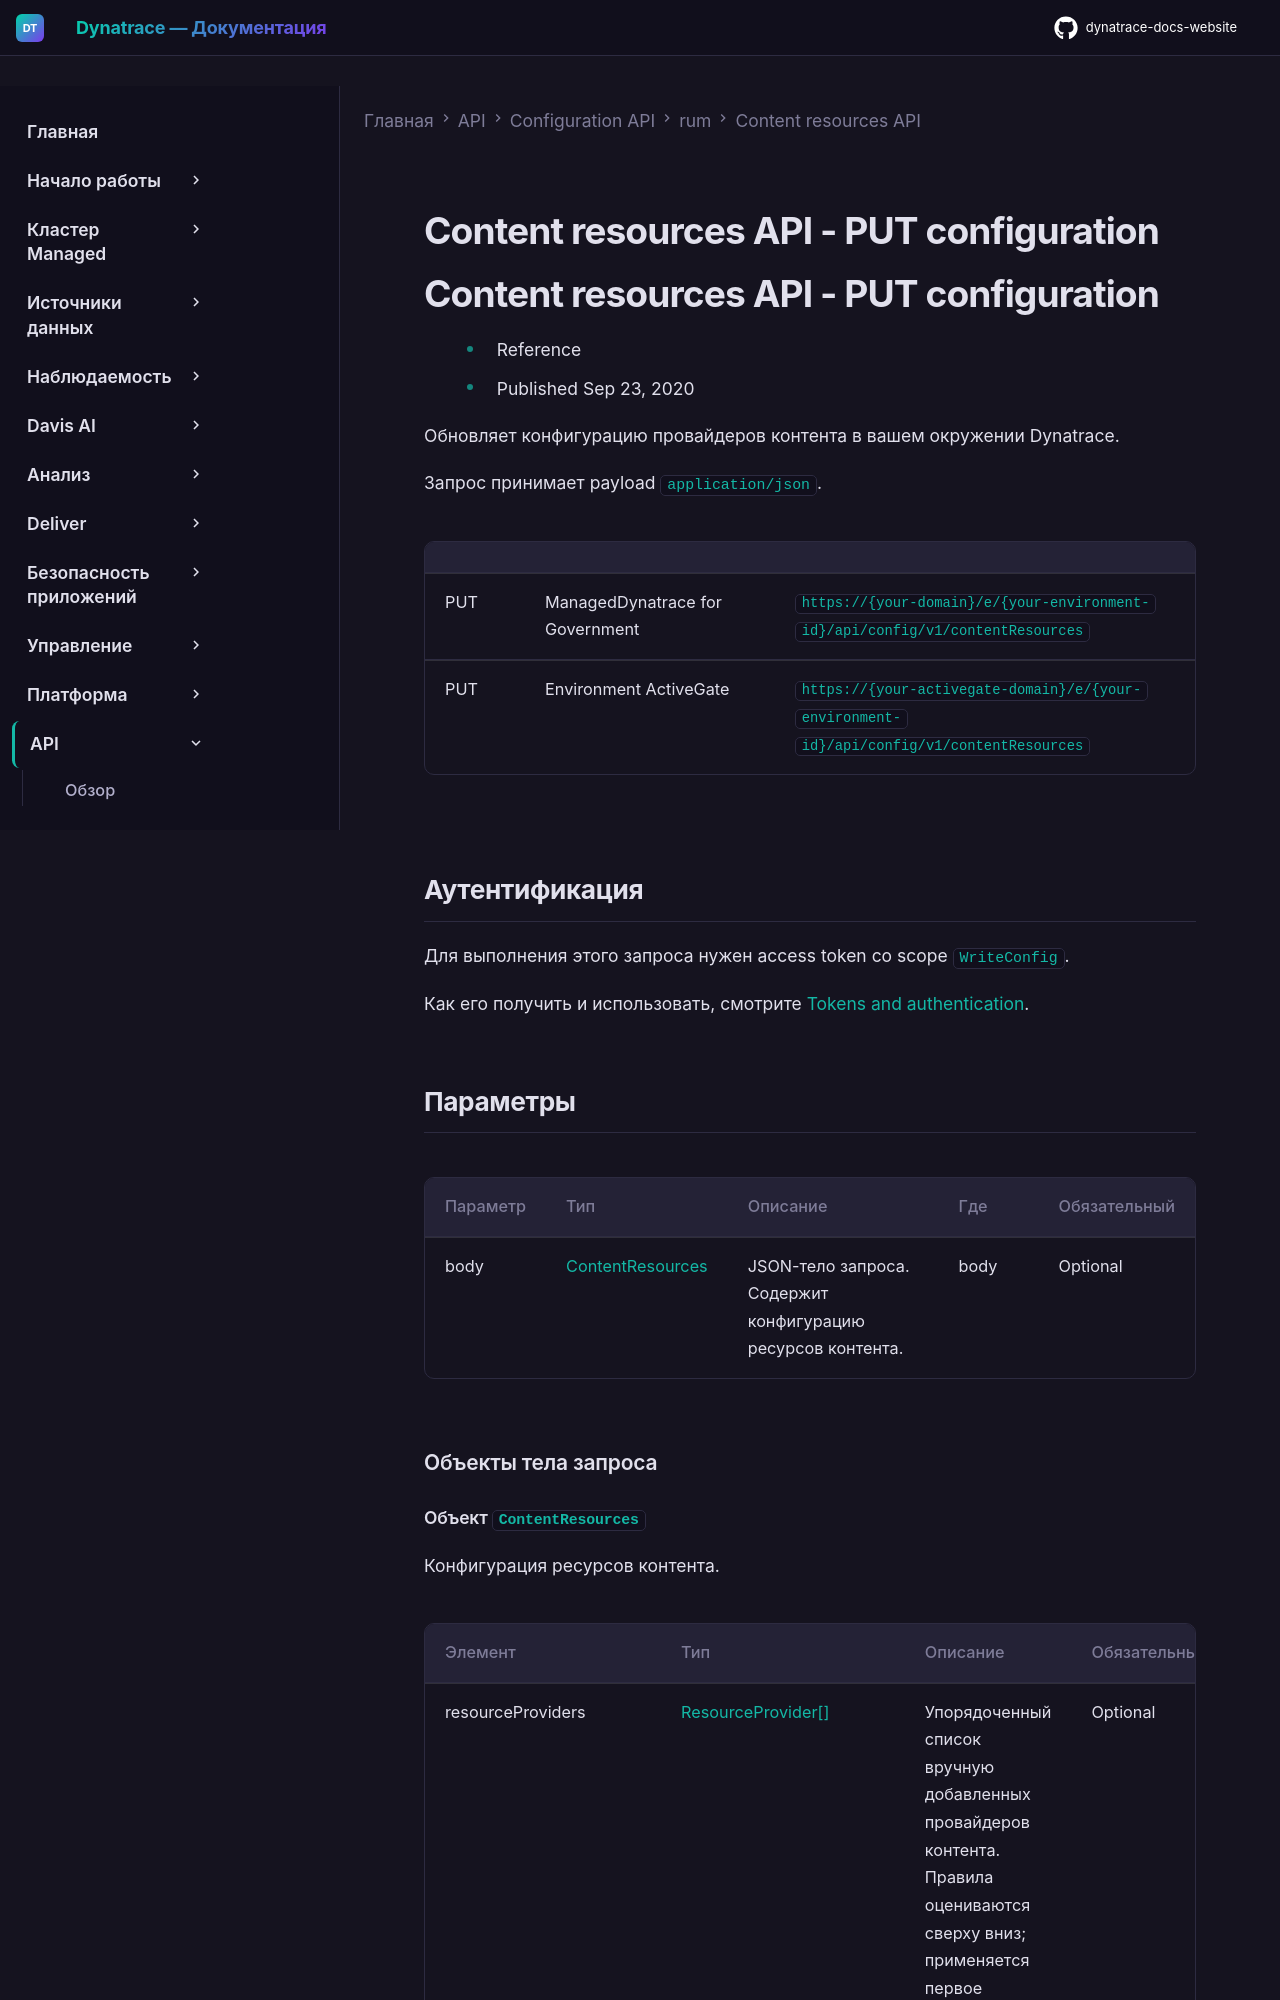

repository: Yerkebulan-Ardabayev/dynatrace-docs-website · page: managed-ru/dynatrace-api/configuration-api/rum/content-resources/put-configuration/index.html · generator: mkdocs

---
title: Content resources API - PUT configuration
source: https://docs.dynatrace.com/managed/dynatrace-api/configuration-api/rum/content-resources/put-configuration
scraped: 2026-05-12T11:18:55.563947
---

# Content resources API - PUT configuration

# Content resources API - PUT configuration

* Reference
* Published Sep 23, 2020

Обновляет конфигурацию провайдеров контента в вашем окружении Dynatrace.

Запрос принимает payload `application/json`.

|  |  |  |
| --- | --- | --- |
| PUT | ManagedDynatrace for Government | `https://{your-domain}/e/{your-environment-id}/api/config/v1/contentResources` |
| PUT | Environment ActiveGate | `https://{your-activegate-domain}/e/{your-environment-id}/api/config/v1/contentResources` |

## Аутентификация

Для выполнения этого запроса нужен access token со scope `WriteConfig`.

Как его получить и использовать, смотрите [Tokens and authentication](/managed/discover-dynatrace/references/dynatrace-api/basics/dynatrace-api-authentication).
